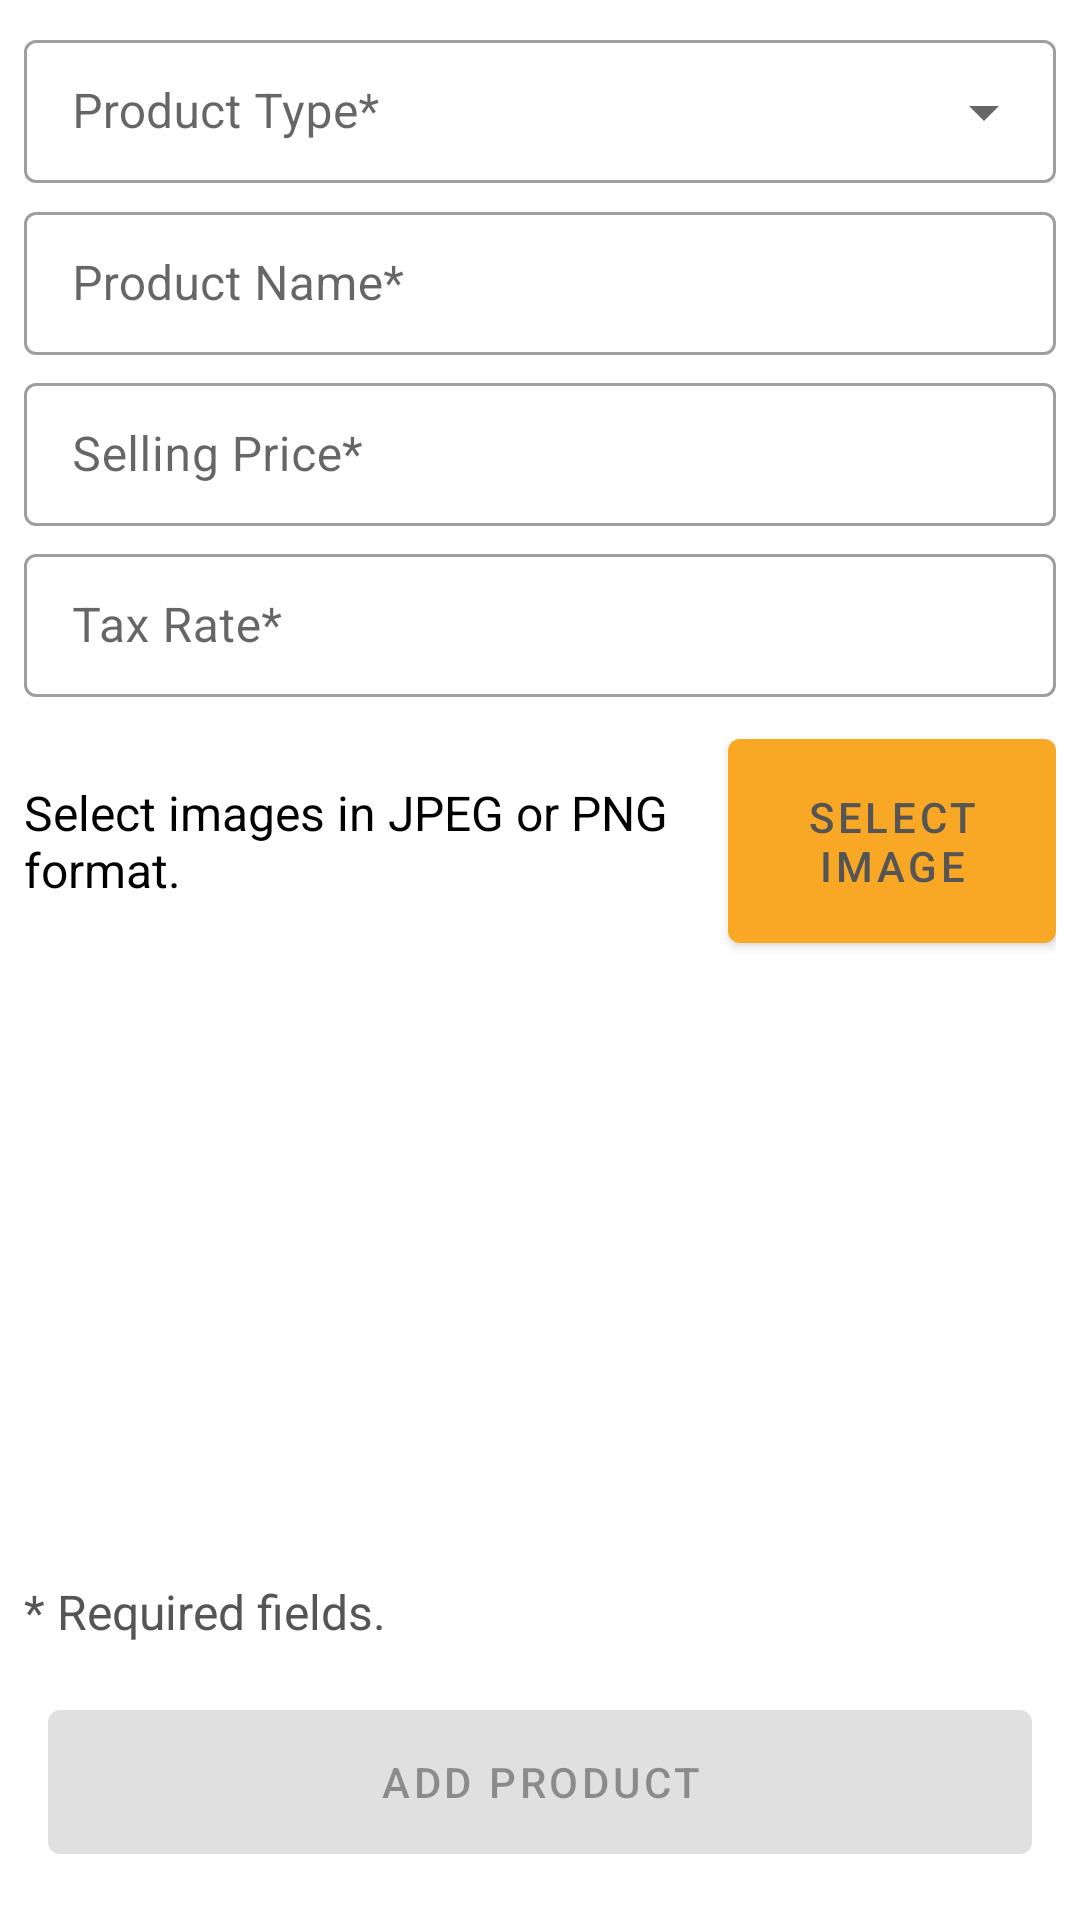

Produce the Android XML layout that renders to this screen, including the resource entries it uses.
<!-- AndroidManifest.xml: application theme Theme.AnmolGetSwipe -->
<!-- res/layout/fragment_add_product.xml -->
<?xml version="1.0" encoding="utf-8"?>
<FrameLayout xmlns:android="http://schemas.android.com/apk/res/android"
    xmlns:app="http://schemas.android.com/apk/res-auto"
    xmlns:tools="http://schemas.android.com/tools"
    android:layout_width="match_parent"
    android:layout_height="match_parent"
    android:layout_margin="@dimen/dimens_8dp"
    tools:context=".ui.fragments.addProduct.AddProductFragment">

    <androidx.constraintlayout.widget.ConstraintLayout
        android:layout_width="match_parent"
        android:layout_height="match_parent"
        android:layout_margin="@dimen/dimens_8dp">

        <com.google.android.material.textfield.TextInputLayout
            android:id="@+id/spProductType"
            style="@style/Widget.MaterialComponents.TextInputLayout.OutlinedBox.Dense.ExposedDropdownMenu"
            android:layout_width="0dp"
            android:layout_height="wrap_content"
            android:layout_marginBottom="@dimen/dimens_4dp"
            android:hint="@string/product_type"
            app:layout_constraintBottom_toTopOf="@+id/tilProductName"
            app:layout_constraintEnd_toEndOf="parent"
            app:layout_constraintStart_toStartOf="parent"
            app:layout_constraintTop_toTopOf="parent">

            <AutoCompleteTextView
                android:id="@+id/productTypeList"
                android:layout_width="match_parent"
                android:layout_height="wrap_content"
                android:imeOptions="actionDone"
                android:inputType="text"
                tools:ignore="LabelFor" />

        </com.google.android.material.textfield.TextInputLayout>

        <com.google.android.material.textfield.TextInputLayout
            android:id="@+id/tilProductName"
            style="@style/Widget.MaterialComponents.TextInputLayout.OutlinedBox.Dense"
            android:layout_width="0dp"
            android:layout_height="wrap_content"
            android:hint="@string/product_name"
            android:layout_marginBottom="@dimen/dimens_4dp"
            app:layout_constraintBottom_toTopOf="@+id/tilSellingPrice"
            app:layout_constraintEnd_toEndOf="parent"
            app:layout_constraintStart_toStartOf="parent"
            app:layout_constraintTop_toBottomOf="@+id/spProductType">

            <com.google.android.material.textfield.TextInputEditText
                android:id="@+id/etProductName"
                android:layout_width="match_parent"
                android:layout_height="match_parent"
                android:imeOptions="actionNext" />

        </com.google.android.material.textfield.TextInputLayout>

        <com.google.android.material.textfield.TextInputLayout
            android:id="@+id/tilSellingPrice"
            style="@style/Widget.MaterialComponents.TextInputLayout.OutlinedBox.Dense"
            android:layout_width="0dp"
            android:layout_height="wrap_content"
            android:hint="@string/selling_price"
            android:layout_marginBottom="@dimen/dimens_4dp"
            app:layout_constraintBottom_toTopOf="@+id/tilTaxRate"
            app:layout_constraintEnd_toEndOf="parent"
            app:layout_constraintStart_toStartOf="parent"
            app:layout_constraintTop_toBottomOf="@+id/tilProductName">

            <com.google.android.material.textfield.TextInputEditText
                android:id="@+id/etSellingPrice"
                android:layout_width="match_parent"
                android:layout_height="match_parent"
                android:imeOptions="actionNext"
                android:inputType="numberDecimal" />

        </com.google.android.material.textfield.TextInputLayout>

        <com.google.android.material.textfield.TextInputLayout
            android:id="@+id/tilTaxRate"
            style="@style/Widget.MaterialComponents.TextInputLayout.OutlinedBox.Dense"
            android:layout_width="0dp"
            android:layout_height="wrap_content"
            android:hint="@string/tax_rate"
            app:layout_constraintBottom_toTopOf="@+id/linearLayoutImage"
            app:layout_constraintEnd_toEndOf="parent"
            app:layout_constraintStart_toStartOf="parent"
            app:layout_constraintTop_toBottomOf="@+id/tilSellingPrice">

            <com.google.android.material.textfield.TextInputEditText
                android:id="@+id/etTaxRate"
                android:layout_width="match_parent"
                android:layout_height="match_parent"
                android:imeOptions="actionDone"
                android:inputType="numberDecimal" />

        </com.google.android.material.textfield.TextInputLayout>

        <androidx.constraintlayout.widget.ConstraintLayout
            android:id="@+id/linearLayoutImage"
            android:layout_width="match_parent"
            android:layout_height="wrap_content"
            android:layout_marginTop="@dimen/dimens_8dp"
            android:layout_marginBottom="@dimen/dimens_4dp"
            app:layout_constraintBottom_toTopOf="@+id/ivSelectedImage"
            app:layout_constraintStart_toStartOf="parent"
            app:layout_constraintEnd_toEndOf="parent"
            app:layout_constraintTop_toBottomOf="@+id/tilTaxRate">

            <TextView
                android:id="@+id/textViewImageInfo"
                android:layout_width="0dp"
                android:layout_height="wrap_content"
                android:ellipsize="end"
                android:maxLines="3"
                android:text="@string/image_select_info"
                android:textColor="@color/black"
                android:textSize="@dimen/font_16sp"
                app:layout_constraintHorizontal_weight="2"
                app:layout_constraintBottom_toBottomOf="parent"
                app:layout_constraintEnd_toStartOf="@+id/btnSelectImage"
                app:layout_constraintStart_toStartOf="parent"
                app:layout_constraintTop_toTopOf="parent" />

            <Button
                android:id="@+id/btnSelectImage"
                android:layout_width="0dp"
                android:layout_height="80dp"
                app:layout_constraintHorizontal_weight="1"
                android:layout_marginStart="@dimen/dimens_16dp"
                android:text="@string/select_image"
                app:layout_constraintBottom_toBottomOf="parent"
                app:layout_constraintEnd_toEndOf="parent"
                app:layout_constraintStart_toEndOf="@+id/textViewImageInfo"
                app:layout_constraintTop_toTopOf="parent" />

        </androidx.constraintlayout.widget.ConstraintLayout>


        <ImageView
            android:id="@+id/ivSelectedImage"
            android:layout_width="@dimen/dimens_100dp"
            android:layout_height="@dimen/dimens_100dp"
            android:layout_marginTop="4dp"
            android:visibility="gone"
            android:scaleType="centerCrop"
            android:src="@drawable/placeholder"
            app:layout_constraintStart_toStartOf="parent"
            app:layout_constraintTop_toBottomOf="@+id/linearLayoutImage"
            app:layout_constraintDimensionRatio="1:1"/>

        <TextView
            android:id="@+id/tvRequiredInfo"
            android:layout_width="0dp"
            android:layout_height="wrap_content"
            android:ellipsize="end"
            android:maxLines="3"
            android:text="@string/required_fields"
            android:textColor="@color/colorText"
            android:layout_marginBottom="16dp"
            android:textSize="@dimen/font_16sp"
            app:layout_constraintBottom_toTopOf="@+id/btnAddProduct"
            app:layout_constraintEnd_toEndOf="parent"
            app:layout_constraintStart_toStartOf="parent" />

        <Button
            android:id="@+id/btnAddProduct"
            android:layout_width="match_parent"
            android:layout_height="@dimen/dimens_60dp"
            android:layout_margin="@dimen/dimens_8dp"
            android:text="@string/add_product"
            android:enabled="false"
            app:layout_constraintBottom_toBottomOf="parent"
            app:layout_constraintEnd_toEndOf="parent"
            app:layout_constraintStart_toStartOf="parent" />

        <ProgressBar
            android:id="@+id/progressBar"
            android:layout_width="wrap_content"
            android:layout_height="wrap_content"
            android:visibility="gone"
            app:layout_constraintBottom_toBottomOf="parent"
            app:layout_constraintEnd_toEndOf="parent"
            app:layout_constraintStart_toStartOf="parent"
            app:layout_constraintTop_toTopOf="parent"
            tools:visibility="visible" />

    </androidx.constraintlayout.widget.ConstraintLayout>
</FrameLayout>
<!-- resources referenced by this layout -->
<resources>
  <color name="black">#FF000000</color>
  <color name="colorText">#555555</color>
  <dimen name="dimens_100dp">100dp</dimen>
  <dimen name="dimens_16dp">16dp</dimen>
  <dimen name="dimens_4dp">4dp</dimen>
  <dimen name="dimens_60dp">60dp</dimen>
  <dimen name="dimens_8dp">8dp</dimen>
  <dimen name="font_16sp">16sp</dimen>
  <string name="add_product">Add Product</string>
  <string name="image_select_info">Select images in JPEG or PNG format.</string>
  <string name="product_name">Product Name*</string>
  <string name="product_type">Product Type*</string>
  <string name="required_fields">"* Required fields."</string>
  <string name="select_image">Select Image</string>
  <string name="selling_price">Selling Price*</string>
  <string name="tax_rate">Tax Rate*</string>
  <style name="Theme.AnmolGetSwipe" parent="Theme.MaterialComponents.DayNight.DarkActionBar">
          
          <item name="colorPrimary">@color/colorPrimary</item>
          <item name="colorPrimaryVariant">@color/colorPrimaryDark</item>
          <item name="colorOnPrimary">@color/colorText</item>
          
          <item name="colorSecondary">@color/teal_200</item>
          <item name="colorSecondaryVariant">@color/teal_700</item>
          <item name="colorOnSecondary">@color/black</item>
          
          <item name="android:statusBarColor">?attr/colorPrimaryVariant</item>
          
      </style>
  <color name="colorPrimary">#F9A825</color>
  <color name="colorPrimaryDark">#9CCC65</color>
  <color name="teal_200">#FF03DAC5</color>
  <color name="teal_700">#FF018786</color>
</resources>
